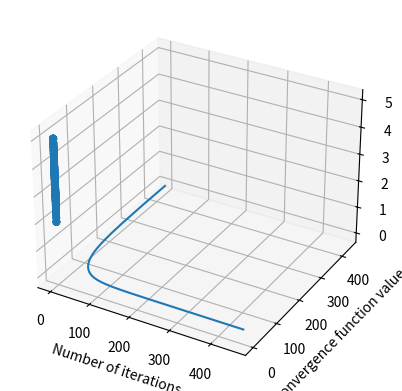

This chart was generated by the following Python code:
# -*- coding: utf-8 -*-
"""
Created on Sat Nov 12 11:56:53 2022

[redacted]
"""


import matplotlib.pyplot as plt
import numpy as np
a=1
ds=4e-2

N=int(a/ds)
print(N)
r=[]
for i in range(N):
    lt=[]
    for j in range(N):
        lt.append(0.0)
    r.append(lt)

V=r
'''
V0=5

for i in range(N):
    V[i][0]=V0
    V[i][N-1]=V0
    '''

V1=2
V2=5
V3=4
V4=3

for i in range(N):
    V[i][0]=V1
    V[i][N-1]=V2
    V[0][i]=V3
    V[N-1][i]=V4

#for i in V:
#    print(i)
print('''
iterative relaxation in progress
     ''')
S=[] 
nit=[]
nl=450
for k in range(nl):
    s=0
    for i in range(1,N-1):
        for j in range(1,N-1):
            V[i][j]=(V[i][j+1]+V[i][j-1]+V[i+1][j]+V[i-1][j])/(4)
    
    for i in range(1,N-1):
        for j in range(1,N-1):
            s+=(V[i+1][j]-V[i][j])**2+(V[i][j+1]-V[i][j])**2
    print(s)
    S.append(s)
    nit.append(k+1)

for i in range(1,N-1):
    for j in range(1,N-1):
        V[i][j]=round(V[i][j],4)
#for i in V:
#    print(i)
 
L=[]
for i in range(N):
    lt=[]
    for j in range(N):
        lt.append(0.0)
    L.append(lt)
#for i in L:
#    print(i)

for i in range(1,N-1):
    for j in range(1,N-1):
        L[i][j] = 4*V[i][j]-(V[i+1][j]+V[i-1][j]+V[i][j+1]+V[i][j-1])

#for i in V:
#    print(i)
 
    
fig=plt.figure()
ax=fig.add_subplot(projection='3d')
 
xs=[]
ys=[]
zs=[]
for i in range(N): 
    for j in range(N):
        xs.append(i*ds)
        ys.append(j*ds)
        zs.append(V[i][j])
        
ax.scatter(xs, ys, zs)




ax.set_xlabel('Y')
ax.set_ylabel('X')
ax.set_zlabel('Z (V)')

plt.show()

xs=[]
ys1=[]
ys2=[]
for i in range(N):
    xs.append(i*ds)
    ys1.append(V[int(N/2)][i])
    ys2.append(V[i][int(N/2)])

plt.plot(nit,S)
plt.xlabel('Number of iterations')
plt.ylabel('Convergence function value')
#plt.xlabel('Distance')
#plt.ylabel('Electrostatic Potential (V)')
    




